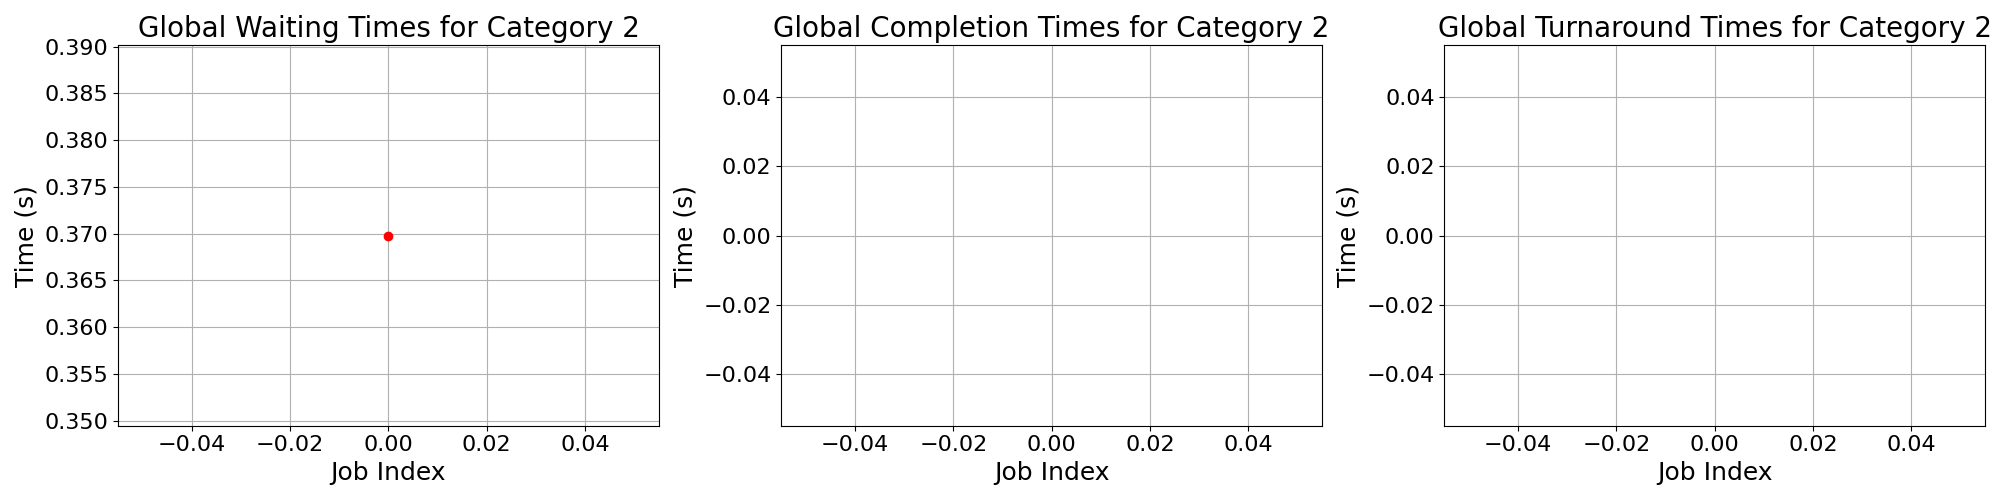

The file beside this chart, header and first rows:
waiting_times, completion_times, turnaround_times
0.3698, , 
